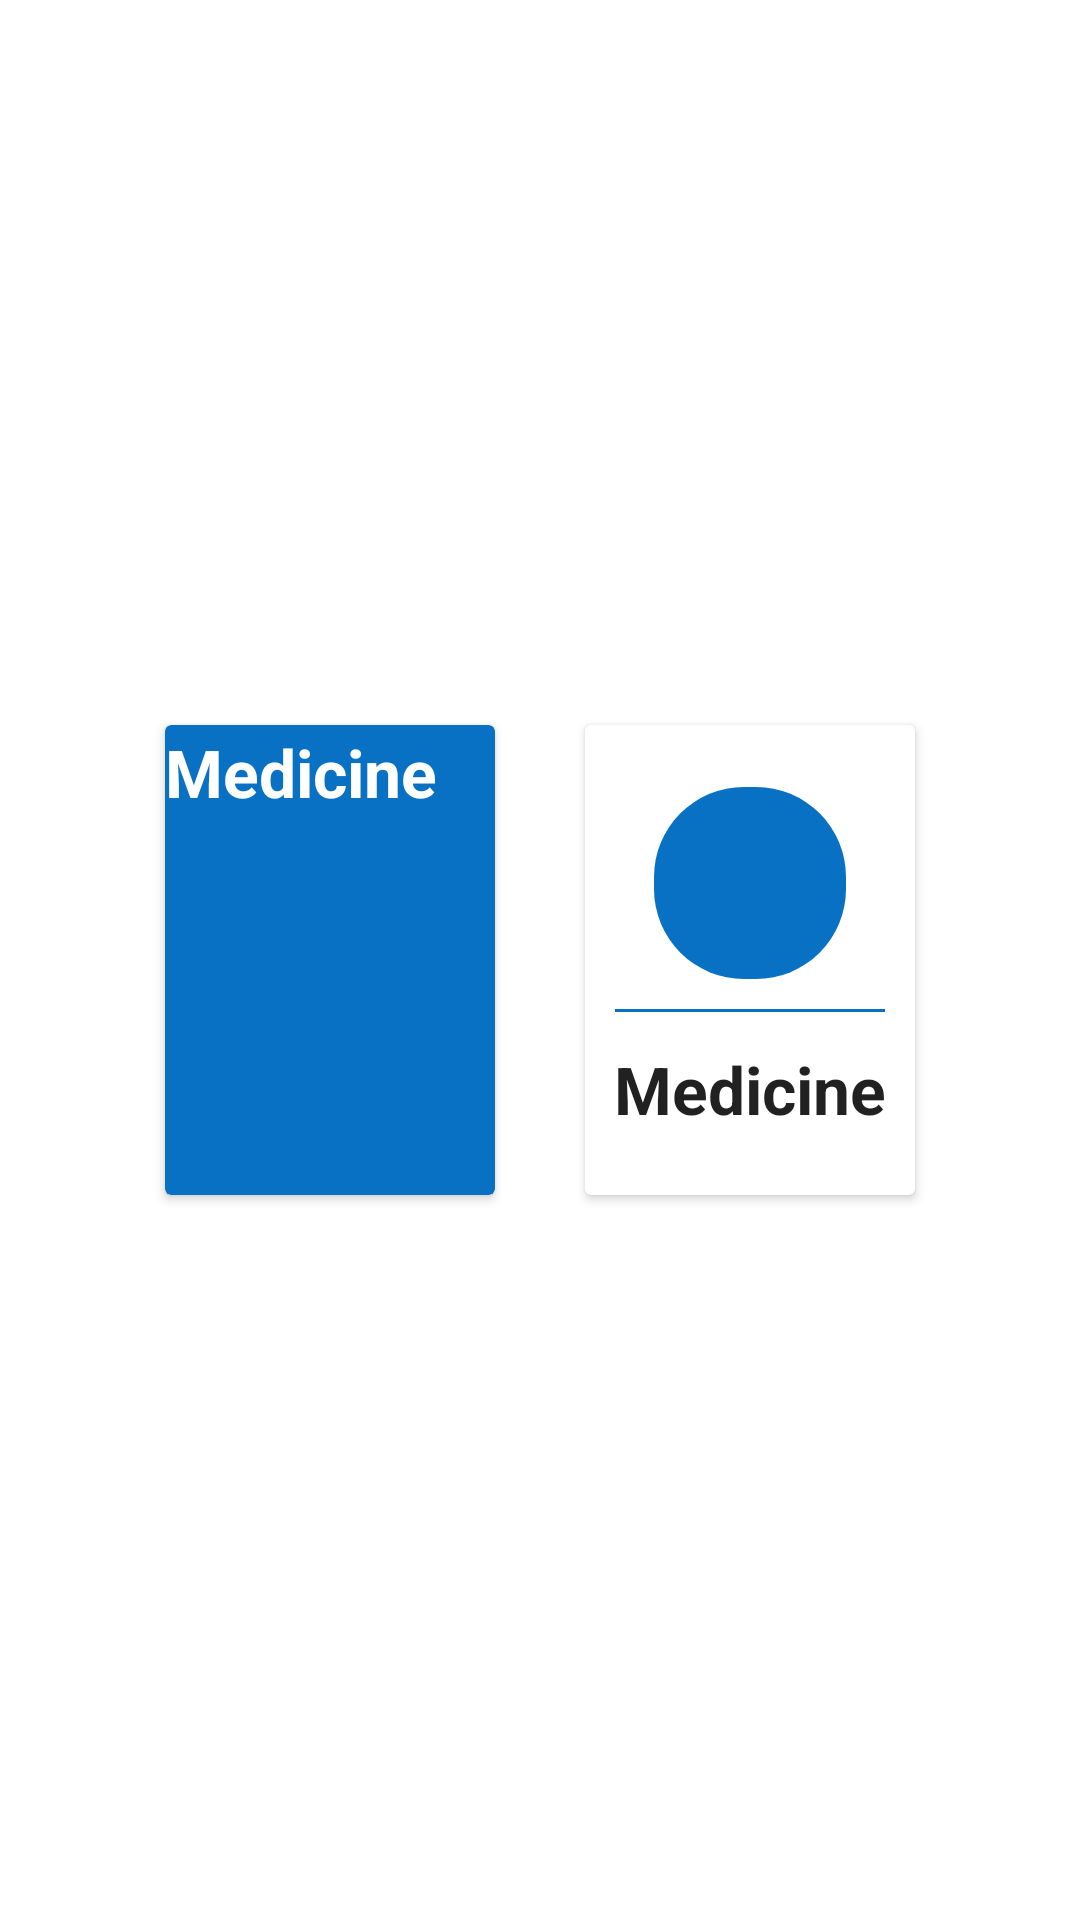

Reconstruct the res/layout file that produces this screen, plus the resources it refers to.
<!-- AndroidManifest.xml: application theme Theme.PharmacyApp -->
<!-- res/layout/activity_medicine_details.xml -->
<?xml version="1.0" encoding="utf-8"?>
<LinearLayout xmlns:android="http://schemas.android.com/apk/res/android"
    xmlns:app="http://schemas.android.com/apk/res-auto"
    xmlns:tools="http://schemas.android.com/tools"
    android:layout_width="match_parent"
    android:layout_height="match_parent"
    android:weightSum="3"
    android:orientation="vertical"
    android:padding="20dp"
    android:gravity="center"
    tools:context=".MedicineDetailsActivity">

    <LinearLayout
        android:orientation="horizontal"
        android:clipToPadding="false"
        android:gravity="center"
        android:layout_weight="1"
        android:layout_margin="20dp"

        android:layout_width="match_parent"
        android:layout_height="0dp">


        <androidx.cardview.widget.CardView
            android:id="@+id/medicineCategoryCardViewId"
            android:layout_margin="15dp"
            android:clickable="true"
            android:foreground="?android:attr/selectableItemBackground"
            android:layout_weight="1"
            app:cardBackgroundColor="@color/blue"

            android:layout_width="0dp"
            android:textAlignment="center"
            android:layout_height="match_parent">

            <TextView
                android:layout_width="wrap_content"
                android:layout_height="wrap_content"
                android:layout_marginTop="1dp"
                android:text="Medicine"
                android:textAlignment="center"

                android:textStyle="bold"
                android:textColor="@color/white"
                android:textAppearance="?android:textAppearanceLarge"
                />


        </androidx.cardview.widget.CardView>

        <androidx.cardview.widget.CardView
            android:id="@+id/schoolCardViewId"
            android:layout_margin="15dp"
            android:clickable="true"
            android:foreground="?android:attr/selectableItemBackground"
            android:layout_weight="1"

            android:layout_width="0dp"
            android:layout_height="match_parent">

            <LinearLayout
                android:layout_width="match_parent"
                android:layout_height="match_parent"
                android:gravity="center"
                android:orientation="vertical"
                >

                <ImageView
                    android:background="@drawable/background_shape"
                    android:layout_width="64dp"
                    android:layout_height="64dp"
                    android:src="@drawable/ic_action_medicine"
                    android:padding="10dp"
                    />
                <View
                    android:layout_width="match_parent"
                    android:layout_height="1dp"
                    android:layout_margin="10dp"
                    android:background="@color/blue"
                    />

                <TextView
                    android:layout_width="wrap_content"
                    android:layout_height="wrap_content"
                    android:layout_marginTop="1dp"
                    android:text="Medicine"
                    android:textStyle="bold"
                    android:textAppearance="?android:textAppearanceLarge"
                    />


            </LinearLayout>

        </androidx.cardview.widget.CardView>



    </LinearLayout>
</LinearLayout>
<!-- resources referenced by this layout -->
<resources>
  <color name="blue">#0971C3</color>
  <color name="white">#FFFFFFFF</color>
  <!-- drawable background_shape (drawable) -->
  <?xml version="1.0" encoding="utf-8"?>
  <shape android:shape="rectangle" xmlns:android="http://schemas.android.com/apk/res/android">
  
  
      <solid android:color="@color/blue"></solid>
      <corners android:radius="30dp"></corners>
  
  </shape>
  <style name="Theme.PharmacyApp" parent="Theme.MaterialComponents.DayNight.DarkActionBar">
          
          <item name="colorPrimary">@color/sky_blue</item>
          <item name="colorPrimaryVariant">@color/sky_blue</item>
          <item name="colorOnPrimary">@color/white</item>
          
          <item name="colorSecondary">@color/green</item>
          <item name="colorSecondaryVariant">@color/teal_700</item>
          <item name="colorOnSecondary">@color/black</item>
          
          <item name="android:statusBarColor" tools:targetApi="l">?attr/colorPrimaryVariant</item>
          
      </style>
  <color name="sky_blue">#00c0ef</color>
  <color name="green">#00a65a</color>
  <color name="teal_700">#FF018786</color>
  <color name="black">#FF000000</color>
</resources>
